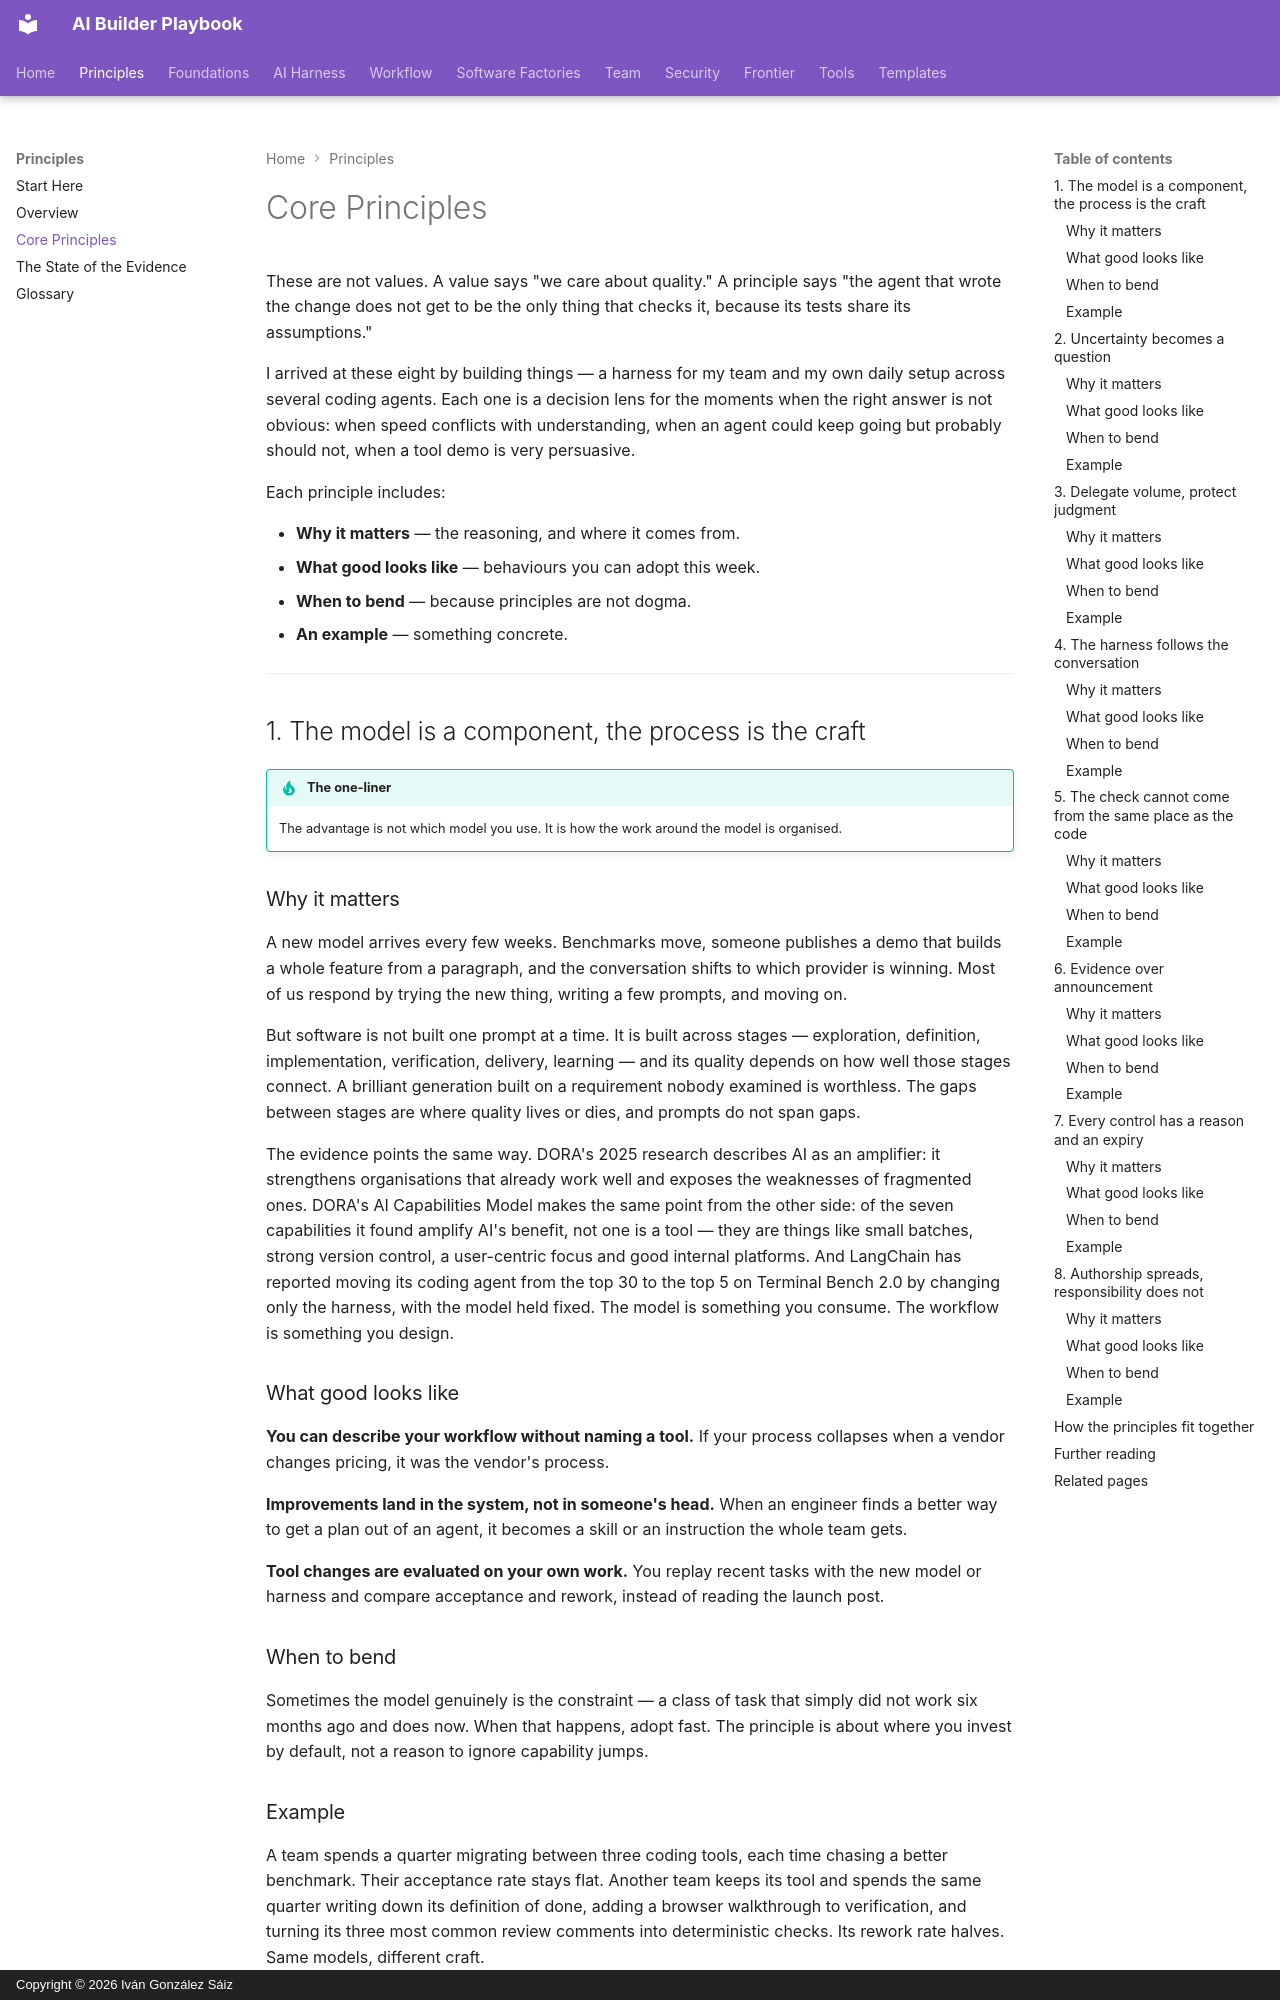

repository: dreamingechoes/ai-builder-playbook · page: principles/core-principles/index.html · generator: mkdocs · copyright: Copyright © 2026 Iván González Sáiz

---
title: Core Principles
description: Eight operational principles for building software with AI as a team — what becomes part of the system, what stays with people, and how to tell the difference.
---

# Core Principles

These are not values. A value says "we care about quality." A principle says "the agent that wrote the change does not get to be the only thing that checks it, because its tests share its assumptions."

I arrived at these eight by building things — a harness for my team and my own daily setup across several coding agents. Each one is a decision lens for the moments when the right answer is not obvious: when speed conflicts with understanding, when an agent could keep going but probably should not, when a tool demo is very persuasive.

Each principle includes:

- **Why it matters** — the reasoning, and where it comes from.
- **What good looks like** — behaviours you can adopt this week.
- **When to bend** — because principles are not dogma.
- **An example** — something concrete.

---

## 1. The model is a component, the process is the craft

!!! tip "The one-liner"
    The advantage is not which model you use. It is how the work around the model is organised.

### Why it matters

A new model arrives every few weeks. Benchmarks move, someone publishes a demo that builds a whole feature from a paragraph, and the conversation shifts to which provider is winning. Most of us respond by trying the new thing, writing a few prompts, and moving on.

But software is not built one prompt at a time. It is built across stages — exploration, definition, implementation, verification, delivery, learning — and its quality depends on how well those stages connect. A brilliant generation built on a requirement nobody examined is worthless. The gaps between stages are where quality lives or dies, and prompts do not span gaps.

The evidence points the same way. DORA's 2025 research describes AI as an amplifier: it strengthens organisations that already work well and exposes the weaknesses of fragmented ones. DORA's AI Capabilities Model makes the same point from the other side: of the seven capabilities it found amplify AI's benefit, not one is a tool — they are things like small batches, strong version control, a user-centric focus and good internal platforms. And LangChain has reported moving its coding agent from the top 30 to the top 5 on Terminal Bench 2.0 by changing only the harness, with the model held fixed. The model is something you consume. The workflow is something you design.

### What good looks like

**You can describe your workflow without naming a tool.** If your process collapses when a vendor changes pricing, it was the vendor's process.

**Improvements land in the system, not in someone's head.** When an engineer finds a better way to get a plan out of an agent, it becomes a skill or an instruction the whole team gets.

**Tool changes are evaluated on your own work.** You replay recent tasks with the new model or harness and compare acceptance and rework, instead of reading the launch post.

### When to bend

Sometimes the model genuinely is the constraint — a class of task that simply did not work six months ago and does now. When that happens, adopt fast. The principle is about where you invest by default, not a reason to ignore capability jumps.

### Example

A team spends a quarter migrating between three coding tools, each time chasing a better benchmark. Their acceptance rate stays flat. Another team keeps its tool and spends the same quarter writing down its definition of done, adding a browser walkthrough to verification, and turning its three most common review comments into deterministic checks. Its rework rate halves. Same models, different craft.

---
